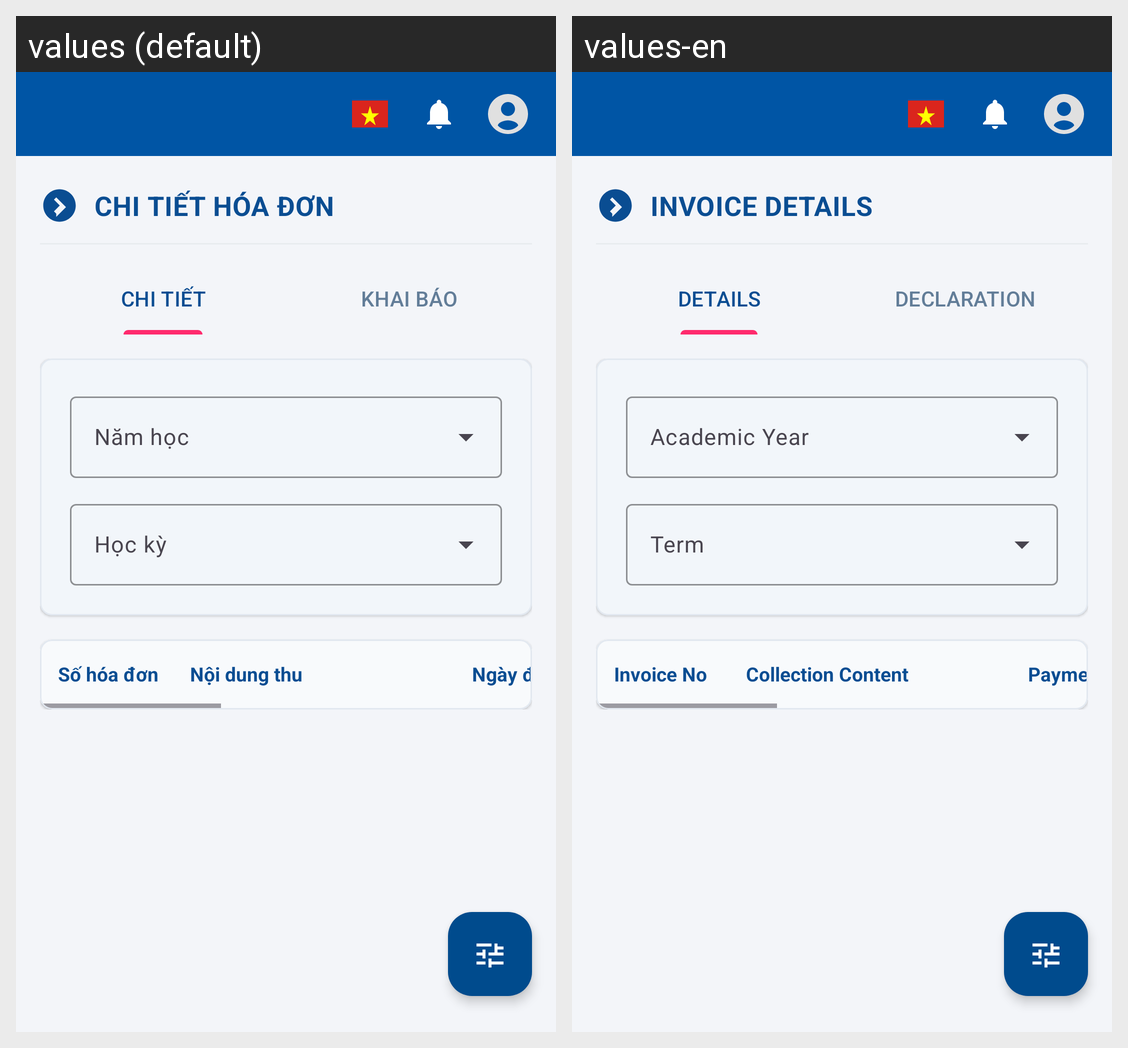

Strings drawn on this Android screen and how each of the app's shown locales translates them:
Android screen res/layout/activity_order_detail.xml rendered under 2 locales, left to right: values (default), values-en. Device: Nexus 5 (rendered at 1080×1920; each locale shown at half size, 540×960, under a caption strip naming it); theme Theme.MKUPortal.
Strings drawn on this screen, with the default value and each locale's value (text and hints the layout hard-codes, and strings that could not be matched under every locale, appear in the picture but are not listed):

title_order_detail
  values: CHI TIẾT HÓA ĐƠN
  values-en: INVOICE DETAILS

label_tab_order_detail
  values: CHI TIẾT
  values-en: DETAILS

label_tab_declaration
  values: KHAI BÁO
  values-en: DECLARATION

label_col_invoice_no
  values: Số hóa đơn
  values-en: Invoice No

label_col_payment_content
  values: Nội dung thu
  values-en: Collection Content

label_col_payment_date
  values: Ngày đóng
  values-en: Payment Date
